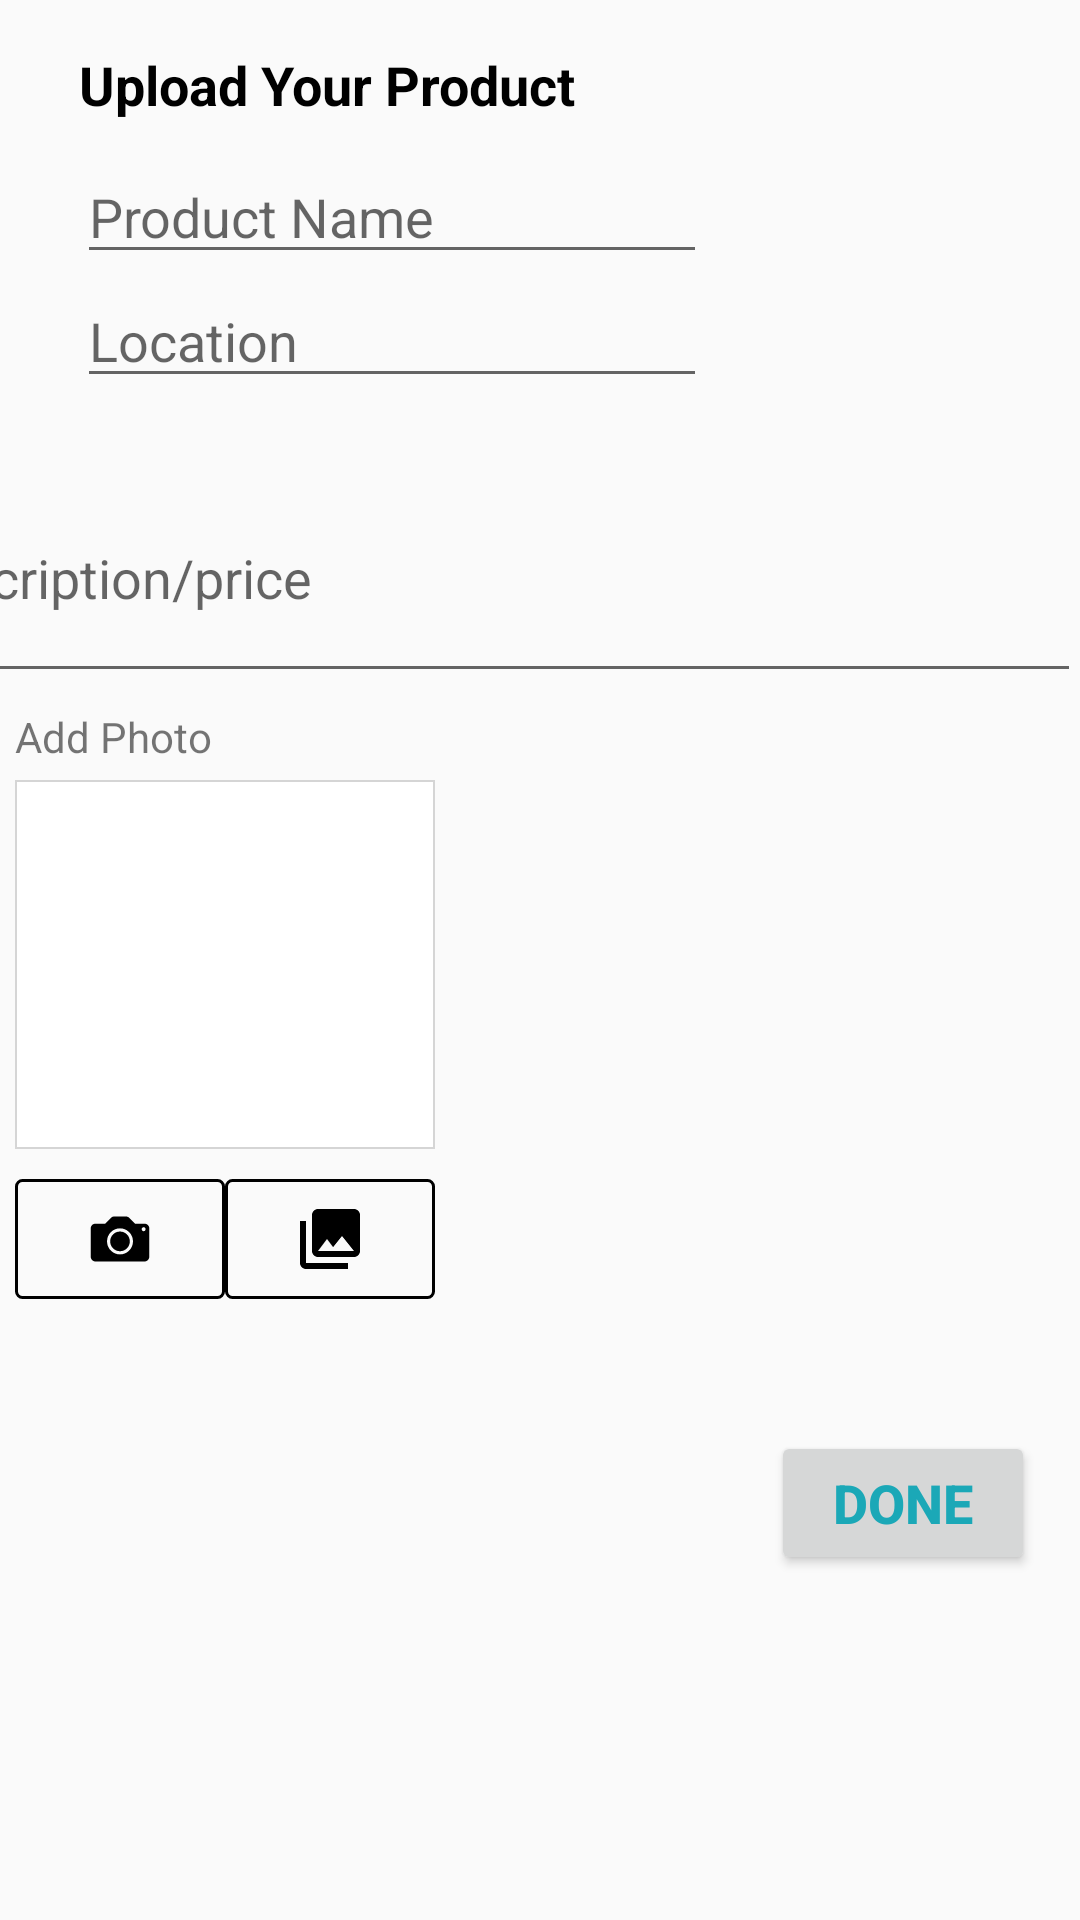

Reconstruct the res/layout file that produces this screen, plus the resources it refers to.
<!-- AndroidManifest.xml: application theme AppTheme -->
<!-- res/layout/activity_add_stock.xml -->
<?xml version="1.0" encoding="utf-8"?>
<RelativeLayout xmlns:android="http://schemas.android.com/apk/res/android"
    xmlns:app="http://schemas.android.com/apk/res-auto"
    xmlns:tools="http://schemas.android.com/tools"
    android:layout_width="match_parent"
    android:layout_height="match_parent"
    tools:context=".ui.AddStockActivity">

    <LinearLayout
        android:layout_width="wrap_content"
        android:layout_height="wrap_content"
        tools:background="#f4f5f7">

        <androidx.constraintlayout.widget.ConstraintLayout
            android:layout_width="wrap_content"
            android:layout_height="wrap_content">

            <TextView
                android:id="@+id/productETxt"
                android:layout_width="181dp"
                android:layout_height="26dp"
                android:layout_marginStart="8dp"
                android:layout_marginLeft="8dp"
                android:layout_marginTop="16dp"
                android:layout_marginEnd="8dp"
                android:layout_marginRight="8dp"
                android:text="Upload Your Product"
                android:textColor="@color/black"
                android:textSize="18sp"
                android:textStyle="bold"
                app:layout_constraintEnd_toEndOf="parent"
                app:layout_constraintHorizontal_bias="0.112"
                app:layout_constraintStart_toStartOf="parent"
                app:layout_constraintTop_toTopOf="parent" />

            <EditText
                android:id="@+id/productNameETxt"
                android:layout_width="wrap_content"
                android:layout_height="wrap_content"
                android:layout_marginStart="8dp"
                android:layout_marginLeft="8dp"
                android:layout_marginTop="8dp"
                android:layout_marginEnd="8dp"
                android:layout_marginRight="8dp"
                android:ems="10"
                android:hint="Product Name"
                android:inputType="textPersonName"
                app:layout_constraintEnd_toEndOf="parent"
                app:layout_constraintHorizontal_bias="0.132"
                app:layout_constraintStart_toStartOf="parent"
                app:layout_constraintTop_toBottomOf="@+id/productETxt" />

            <EditText
                android:id="@+id/locationETxt"
                android:layout_width="wrap_content"
                android:layout_height="wrap_content"
                android:layout_marginStart="8dp"
                android:layout_marginLeft="8dp"
                android:layout_marginEnd="8dp"
                android:layout_marginRight="8dp"
                android:ems="10"
                android:hint="Location"
                android:inputType="textPersonName"
                app:layout_constraintEnd_toEndOf="parent"
                app:layout_constraintHorizontal_bias="0.131"
                app:layout_constraintStart_toStartOf="parent"
                app:layout_constraintTop_toBottomOf="@+id/productNameETxt" />

            <EditText
                android:id="@+id/descriptionETxt"
                android:layout_width="414dp"
                android:layout_height="77dp"
                android:layout_marginTop="112dp"
                android:layout_weight="1"
                android:ems="10"
                android:hint="Description/price"
                android:inputType="textPersonName"
                android:padding="20dp"
                app:layout_constraintEnd_toEndOf="parent"
                app:layout_constraintTop_toBottomOf="@+id/productETxt" />


            <LinearLayout
                android:id="@+id/layout_addPhoto"
                android:layout_width="match_parent"
                android:layout_height="wrap_content"
                android:layout_alignParentStart="true"
                android:layout_alignParentLeft="true"
                android:layout_marginLeft="5dp"
                android:layout_marginRight="5dp"
                android:layout_weight="0.49"
                android:orientation="vertical"
                android:weightSum="1"
                app:layout_constraintTop_toBottomOf="@+id/descriptionETxt">

                <TextView
                    android:id="@+id/txtcomment_title"
                    android:layout_width="wrap_content"
                    android:layout_height="wrap_content"
                    android:layout_marginTop="5dp"
                    android:layout_marginBottom="5dp"
                    android:text="Add Photo" />

                <ImageView
                    android:id="@+id/imgv_photo"
                    android:layout_width="140dp"
                    android:layout_height="123dp"
                    android:layout_marginBottom="10dp"
                    android:layout_weight="0.65"
                    android:adjustViewBounds="true"
                    android:background="@drawable/comment_textarea"
                    android:contentDescription="TODO"
                    android:ems="10"
                    android:gravity="top|center_horizontal"
                    android:padding="0dp"
                    android:scaleType="centerCrop" />

                <RelativeLayout
                    android:id="@+id/attach_photo"
                    android:layout_width="match_parent"
                    android:layout_height="wrap_content">

                    <ImageButton
                        android:id="@+id/btn_camera"
                        android:layout_width="70dp"
                        android:layout_height="40dp"
                        android:layout_alignParentStart="true"
                        android:layout_alignParentLeft="true"
                        android:layout_alignParentTop="true"
                        android:background="@drawable/btn_bg_white"
                        android:text="CANCEL"
                        android:textColor="#000000"
                        app:srcCompat="@drawable/icon_camera" />

                    <ImageButton
                        android:id="@+id/btn_gallary"
                        android:layout_width="70dp"
                        android:layout_height="40dp"
                        android:layout_alignParentTop="true"
                        android:layout_toRightOf="@+id/btn_camera"
                        android:background="@drawable/btn_bg_white"
                        android:textColor="#000000"
                        app:srcCompat="@drawable/ic_photo_library_black_24px" />
                </RelativeLayout>
            </LinearLayout>

            <Button
                android:id="@+id/doneBtn"
                android:layout_width="wrap_content"
                android:layout_height="wrap_content"
                android:layout_marginStart="8dp"
                android:layout_marginLeft="8dp"
                android:layout_marginTop="44dp"
                android:layout_marginEnd="8dp"
                android:layout_marginRight="8dp"
                android:layout_marginBottom="8dp"
                android:onClick="doneBtn"
                android:text="DONE"
                android:textColor="@color/forgot_password"
                android:textSize="18sp"
                android:textStyle="bold"
                app:layout_constraintBottom_toBottomOf="parent"
                app:layout_constraintEnd_toEndOf="parent"
                app:layout_constraintHorizontal_bias="0.973"
                app:layout_constraintStart_toStartOf="parent"
                app:layout_constraintTop_toBottomOf="@+id/layout_addPhoto"
                tools:ignore="OnClick" />


        </androidx.constraintlayout.widget.ConstraintLayout>


    </LinearLayout>

</RelativeLayout>
<!-- resources referenced by this layout -->
<resources>
  <color name="black">#000000</color>
  <color name="forgot_password">#1BA8B7</color>
  <!-- drawable btn_bg_white (drawable-v24) -->
  <?xml version="1.0" encoding="utf-8"?>
  <shape xmlns:android="http://schemas.android.com/apk/res/android"
      android:shape="rectangle">
  
      <gradient
          android:angle="0"
          android:endColor="#ffffff"
          android:startColor="#ffffff" />
  
      <padding
          android:bottom="5dp"
          android:left="7dp"
          android:right="7dp"
          android:top="5dp" />
  
      <corners android:radius="2dp" />
  
      <stroke
          android:width="1dp"
          android:color="@color/gray4" />
      <solid android:color="@android:color/transparent" />
  </shape>
  <!-- drawable comment_textarea (drawable-v24) -->
  <?xml version="1.0" encoding="utf-8"?>
  <shape xmlns:android="http://schemas.android.com/apk/res/android"
      android:shape="rectangle">
  
      <gradient
          android:angle="270"
          android:endColor="#ffffffff"
          android:startColor="#FFffffff" />
  
      <padding
          android:bottom="7dp"
          android:left="7dp"
          android:right="7dp"
          android:top="7dp" />
  
      <corners android:radius="0dp" />
  
      <stroke
          android:width="0.5dp"
          android:color="#d5d5d5" />
  
  </shape>
  <!-- drawable ic_photo_library_black_24px (drawable-v24) -->
  <vector xmlns:android="http://schemas.android.com/apk/res/android"
      android:width="24dp"
      android:height="24dp"
      android:viewportWidth="24.0"
      android:viewportHeight="24.0">
      <path
          android:fillColor="#000000"
          android:pathData="M22,16L22,4c0,-1.1 -0.9,-2 -2,-2L8,2c-1.1,0 -2,0.9 -2,2v12c0,1.1 0.9,2 2,2h12c1.1,0 2,-0.9 2,-2zM11,12l2.03,2.71L16,11l4,5L8,16l3,-4zM2,6v14c0,1.1 0.9,2 2,2h14v-2L4,20L4,6L2,6z" />
  </vector>
  <!-- drawable icon_camera (drawable-v24) -->
  <vector xmlns:android="http://schemas.android.com/apk/res/android"
      android:width="24dp"
      android:height="24dp"
      android:viewportWidth="512.0"
      android:viewportHeight="512.0">
      <path
          android:fillColor="#FF000000"
          android:pathData="M430.4,147h-67.5l-40.4,-40.8c0,0 -0.2,-0.2 -0.3,-0.2l-0.2,-0.2v0c-6,-6 -14.1,-9.8 -23.3,-9.8h-84c-9.8,0 -18.5,4.2 -24.6,10.9l0,0.1l-39.5,40H81.6C63,147 48,161.6 48,180.2v202.1c0,18.6 15,33.7 33.6,33.7h348.8c18.5,0 33.6,-15.1 33.6,-33.7V180.2C464,161.6 448.9,147 430.4,147zM256,365.5c-50.9,0 -92.4,-41.6 -92.4,-92.6c0,-51.1 41.5,-92.6 92.4,-92.6c51,0 92.4,41.5 92.4,92.6C348.4,323.9 307,365.5 256,365.5zM424.1,200.5c-7.7,0 -14,-6.3 -14,-14.1s6.3,-14.1 14,-14.1c7.7,0 14,6.3 14,14.1S431.8,200.5 424.1,200.5z" />
      <path
          android:fillColor="#FF000000"
          android:pathData="M256,202.9c-38.6,0 -69.8,31.3 -69.8,70c0,38.6 31.2,70 69.8,70c38.5,0 69.8,-31.3 69.8,-70C325.8,234.2 294.5,202.9 256,202.9z" />
  </vector>
  <style name="AppTheme" parent="Theme.AppCompat.Light.NoActionBar">
          
          <item name="colorPrimary">@color/colorPrimary</item>
          <item name="colorPrimaryDark">@color/colorPrimaryDark</item>
          <item name="colorAccent">@color/colorAccent</item>
      </style>
  <color name="colorPrimary">#008577</color>
  <color name="colorPrimaryDark">#00574B</color>
  <color name="colorAccent">#D81B60</color>
</resources>
